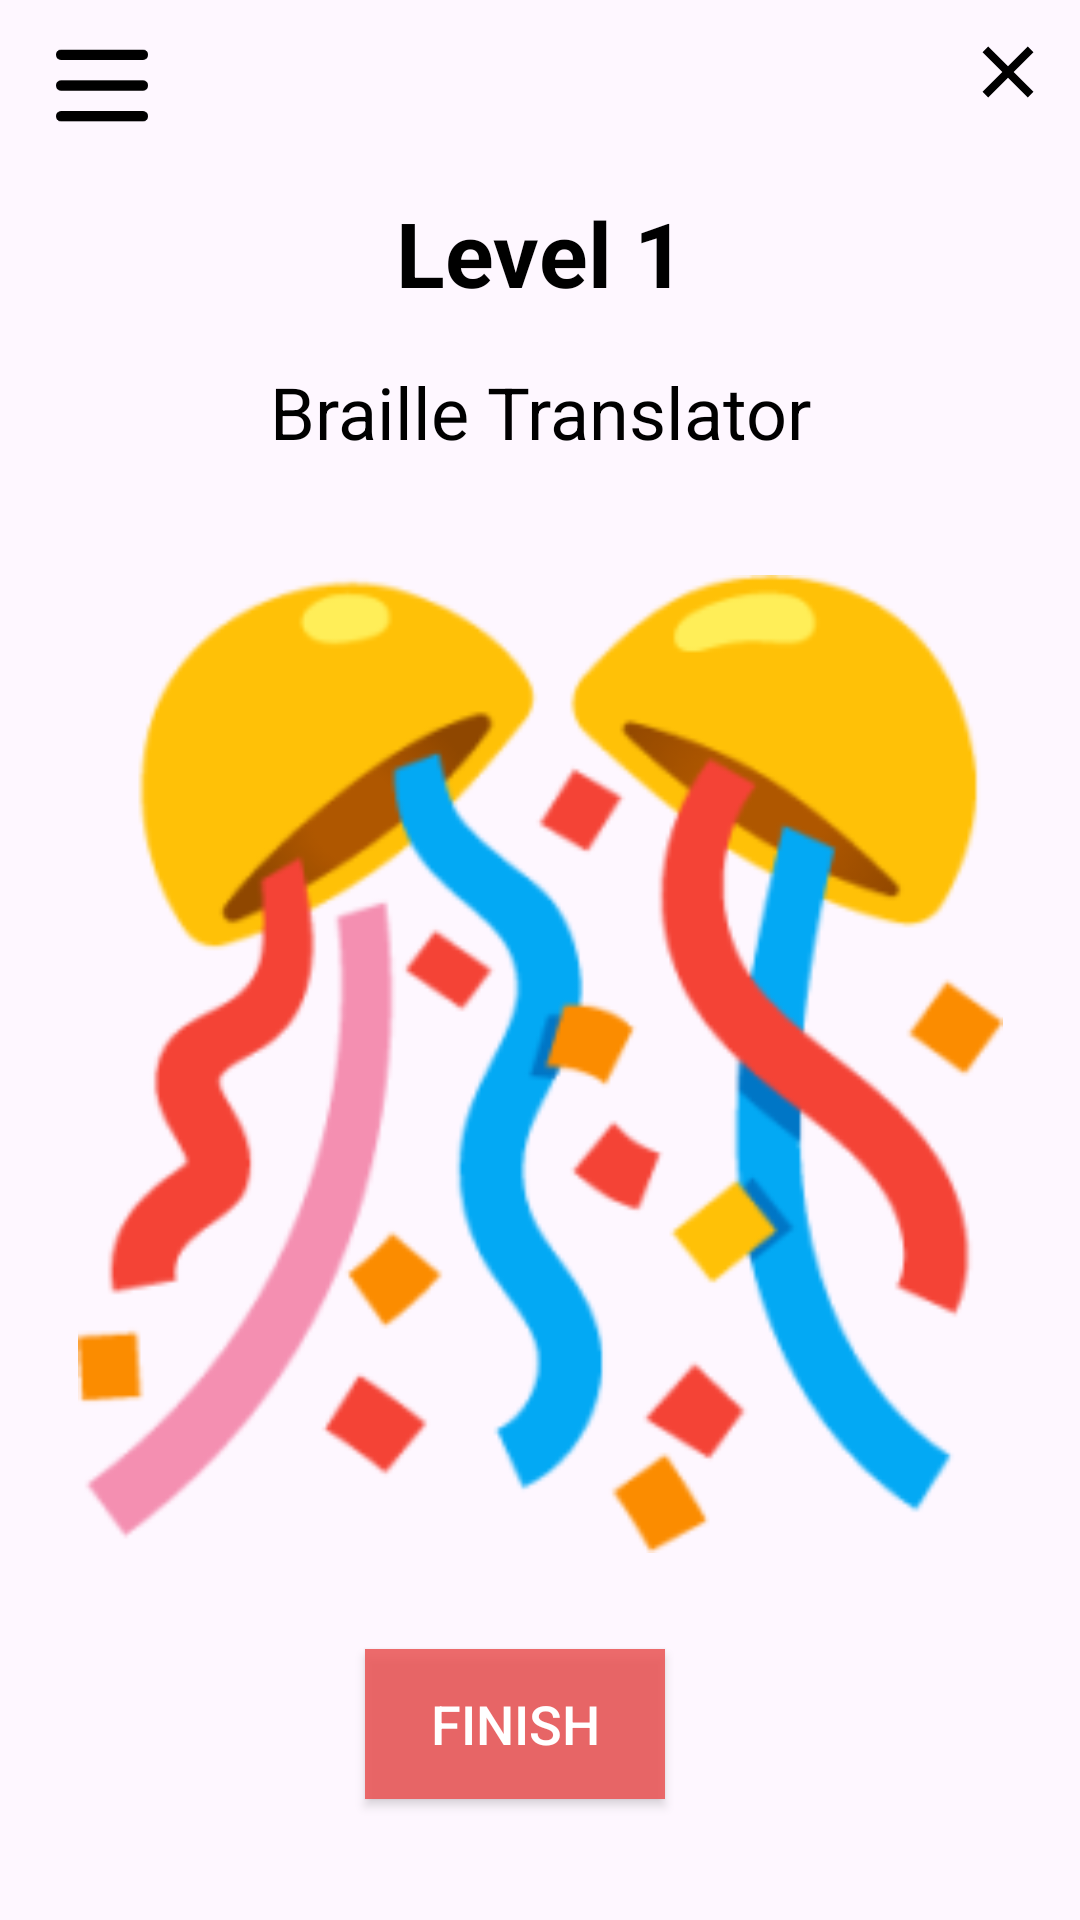

Reconstruct the res/layout file that produces this screen, plus the resources it refers to.
<!-- AndroidManifest.xml: application theme Theme.Apex_Mobile -->
<!-- res/layout/activity_congratulations.xml -->
<?xml version="1.0" encoding="utf-8"?>
<androidx.constraintlayout.widget.ConstraintLayout xmlns:android="http://schemas.android.com/apk/res/android"
    xmlns:app="http://schemas.android.com/apk/res-auto"
    xmlns:tools="http://schemas.android.com/tools"
    android:id="@+id/main"
    android:layout_width="match_parent"
    android:layout_height="match_parent"
    tools:context=".Congratulations">


    <ImageView
        android:id="@+id/imageLayout"
        android:layout_width="52dp"
        android:layout_height="41dp"
        android:layout_marginStart="8dp"
        android:layout_marginTop="8dp"
        app:layout_constraintStart_toStartOf="parent"
        app:layout_constraintTop_toTopOf="parent"
        app:srcCompat="@drawable/menu_svgrepo_com" />

    <TextView
        android:id="@+id/tvLevelRange"
        style="@style/AppHeadingText"
        android:layout_width="wrap_content"
        android:layout_height="wrap_content"
        android:layout_marginTop="64dp"
        app:layout_constraintEnd_toEndOf="parent"
        app:layout_constraintStart_toStartOf="parent"
        app:layout_constraintTop_toTopOf="parent"
        android:text="@string/level_1" />

    <TextView
        android:id="@+id/textView2"
        android:layout_width="wrap_content"
        android:layout_height="wrap_content"
        android:layout_marginTop="72dp"
        android:text="@string/braille_translator"
        android:textColor="@color/black"
        android:textSize="24dp"
        app:layout_constraintEnd_toEndOf="parent"
        app:layout_constraintStart_toStartOf="parent"
        app:layout_constraintTop_toBottomOf="@+id/imageLayout" />

    <Button
        android:id="@+id/btnNextLevel"
        style="@style/AppButton"
        android:layout_width="wrap_content"
        android:layout_height="wrap_content"
        android:layout_marginTop="32dp"
        android:text="@string/finish"
        android:textColor="@color/white"
        android:textSize="18dp"
        app:layout_constraintEnd_toEndOf="parent"
        app:layout_constraintHorizontal_bias="0.468"
        app:layout_constraintStart_toStartOf="parent"
        app:layout_constraintTop_toBottomOf="@+id/imageView5" />

    <TextView
        android:id="@+id/tvCongratulations"
        style="@style/AppHeadingText"
        android:layout_width="wrap_content"
        android:layout_height="wrap_content"
        android:layout_marginTop="-178dp"
        android:text="@string/congratulations"
        app:layout_constraintEnd_toEndOf="parent"
        app:layout_constraintStart_toStartOf="parent"
        app:layout_constraintTop_toTopOf="@+id/textView2" />

    <ImageView
        android:id="@+id/imageView5"
        android:layout_width="317dp"
        android:layout_height="326dp"
        android:layout_marginStart="16dp"
        android:layout_marginTop="208dp"
        android:layout_marginEnd="16dp"
        app:layout_constraintEnd_toEndOf="parent"
        app:layout_constraintStart_toStartOf="parent"
        app:layout_constraintTop_toBottomOf="@+id/tvCongratulations"
        app:srcCompat="@drawable/congratulations" />

    <ImageView
        android:id="@+id/lastBack"
        android:layout_width="wrap_content"
        android:layout_height="wrap_content"
        android:layout_marginTop="8dp"
        android:layout_marginEnd="8dp"
        app:layout_constraintEnd_toEndOf="parent"
        app:layout_constraintTop_toTopOf="parent"
        app:srcCompat="@drawable/multiplication" />

</androidx.constraintlayout.widget.ConstraintLayout>
<!-- resources referenced by this layout -->
<resources>
  <color name="black">#FF000000</color>
  <color name="white">#FFFFFFFF</color>
  <!-- drawable congratulations: png bitmap (drawable, 25968 bytes) -->
  <!-- drawable menu_svgrepo_com (drawable) -->
  <vector xmlns:android="http://schemas.android.com/apk/res/android" android:height="64dp" android:viewportHeight="24" android:viewportWidth="24" android:width="64dp">
        
      <path android:fillColor="#00000000" android:pathData="M4,6H20M4,12H20M4,18H20" android:strokeColor="#000000" android:strokeLineCap="round" android:strokeLineJoin="round" android:strokeWidth="2"/>
      
  </vector>
  <!-- drawable multiplication (drawable) -->
  <vector xmlns:android="http://schemas.android.com/apk/res/android" android:height="32dp" android:viewportHeight="24" android:viewportWidth="24" android:width="32dp">
        
      <path android:fillColor="#000000" android:pathData="M12,13.414L16.95,18.364L18.364,16.95L13.414,12L18.364,7.05L16.95,5.636L12,10.586L7.05,5.636L5.636,7.05L10.586,12L5.636,16.95L7.05,18.364L12,13.414Z"/>
      
  </vector>
  <string name="braille_translator">Braille Translator</string>
  <string name="congratulations">Congratulations!!!</string>
  <string name="finish">Finish</string>
  <string name="level_1">Level 1</string>
  <style name="AppButton">
          <item name="android:textColor">@color/black</item>
          <item name="android:gravity">center</item>
          <item name="android:textSize">18dp</item>
          <item name="android:textAlignment">center</item>
          <item name="android:background">#D9EB5454</item>
          <item name="cornerRadius">10dp</item>
          <item name="android:height">50dp</item>
          <item name="android:width">100dp</item>
      </style>
  <style name="AppHeadingText">
          <item name="android:textColor">@color/black</item>
          <item name="android:textSize">30dp</item>
          <item name="android:layout_marginTop">64dp</item>
          <item name="android:layout_marginStart">32dp</item>
          <item name="android:layout_marginEnd">32dp</item>
          <item name="android:textStyle">bold</item>
          <item name="android:textAlignment">center</item>
      </style>
  <style name="Theme.Apex_Mobile" parent="Base.Theme.Apex_Mobile" />
  <style name="Base.Theme.Apex_Mobile" parent="Theme.Material3.DayNight.NoActionBar">
          
          
      </style>
</resources>
